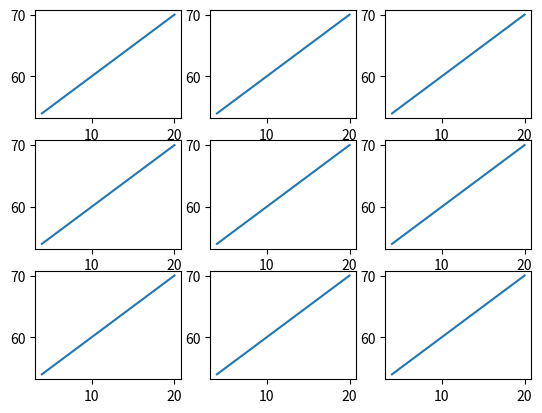

Write the Python code that produced this figure.
#subplot
import matplotlib.pyplot as plt

plt.subplot(331)
x = (4,8,12,16,20)
y = (54, 58, 62, 66, 70)

plt.plot(x,y)
plt.subplot(332)

plt.plot(x,y)
plt.subplot(333)

plt.plot(x,y)
plt.subplot(334)

plt.plot(x,y)
plt.subplot(335)

plt.plot(x,y)
plt.subplot(336)

plt.plot(x,y)
plt.subplot(337)

plt.plot(x,y)
plt.subplot(338)

plt.plot(x,y)
plt.subplot(339)

plt.plot(x,y)
plt.show()